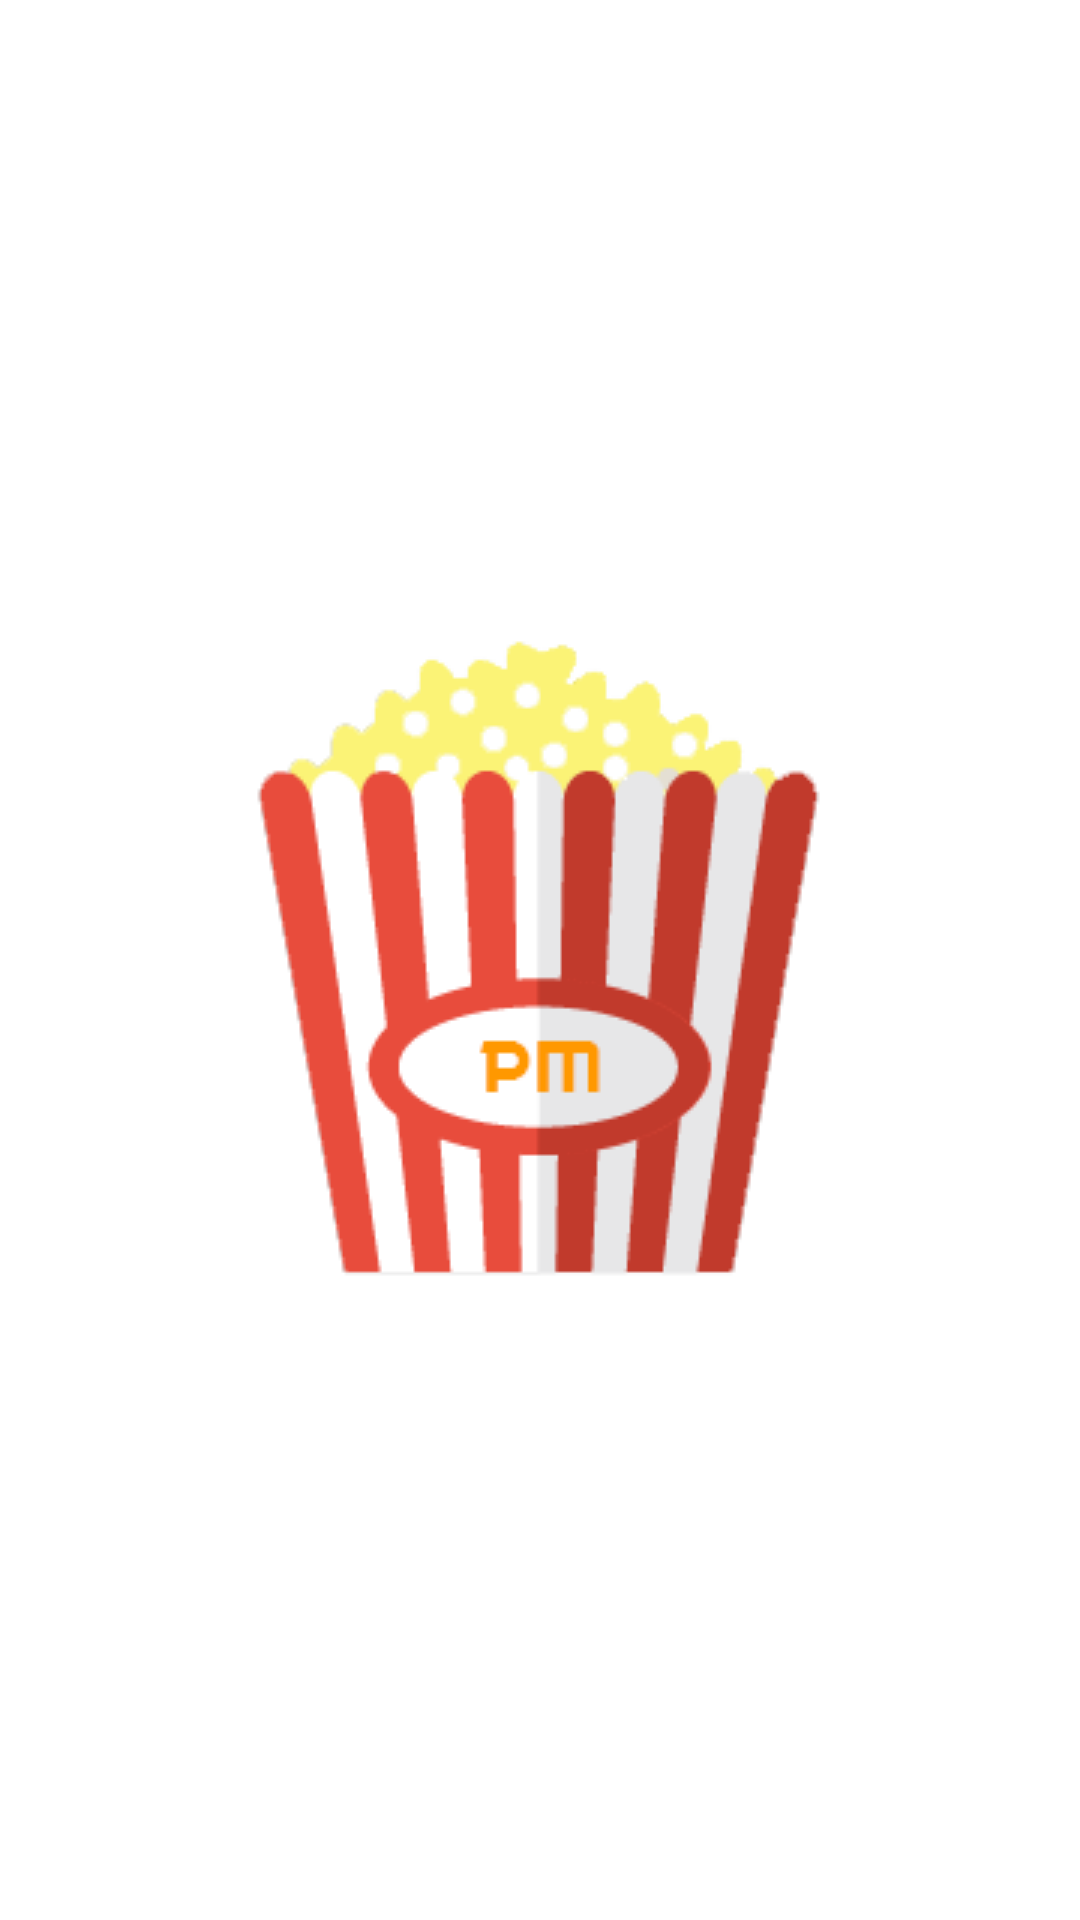

Produce the Android XML layout that renders to this screen, including the resource entries it uses.
<!-- AndroidManifest.xml: application theme AppTheme.Launcher -->
<!-- res/layout/activity_main.xml -->
<?xml version="1.0" encoding="utf-8"?>
<LinearLayout xmlns:android="http://schemas.android.com/apk/res/android"
    xmlns:app="http://schemas.android.com/apk/res-auto"
    xmlns:tools="http://schemas.android.com/tools"
    android:orientation="vertical"
    android:layout_width="match_parent"
    android:layout_height="match_parent"
    tools:context=".MainActivity"
    android:padding="8dp">

    <android.support.v7.widget.RecyclerView
        android:id="@+id/recyclerview_movies"
        android:layout_width="match_parent"
        android:layout_height="match_parent"/>

    <TextView
        android:id="@+id/tv_error_message_display"
        android:layout_width="wrap_content"
        android:layout_height="wrap_content"
        android:padding="16dp"
        android:text="@string/error_message"
        android:textSize="20sp"
        android:visibility="invisible" />

    <ProgressBar
        android:id="@+id/pb_loading_indicator"
        android:layout_height="42dp"
        android:layout_width="42dp"
        android:layout_gravity="center"
        android:visibility="invisible" />
</LinearLayout>
<!-- resources referenced by this layout -->
<resources>
  <style name="AppTheme.Launcher">
          <item name="android:windowBackground">@drawable/launch_screen</item>
          <item name="colorPrimaryDark">@color/colorWhite</item>
      </style>
  <!-- drawable launch_screen (drawable) -->
  <?xml version="1.0" encoding="utf-8"?>
  <layer-list xmlns:android="http://schemas.android.com/apk/res/android" android:opacity="opaque">
  
  
      <item android:drawable="@android:color/white"/>
  
      <item>
  
          <bitmap
              android:src="@drawable/logo"
              android:gravity="center"/>
  
      </item>
  
  </layer-list>
  <!-- drawable logo: png bitmap (drawable, 13311 bytes) -->
</resources>
